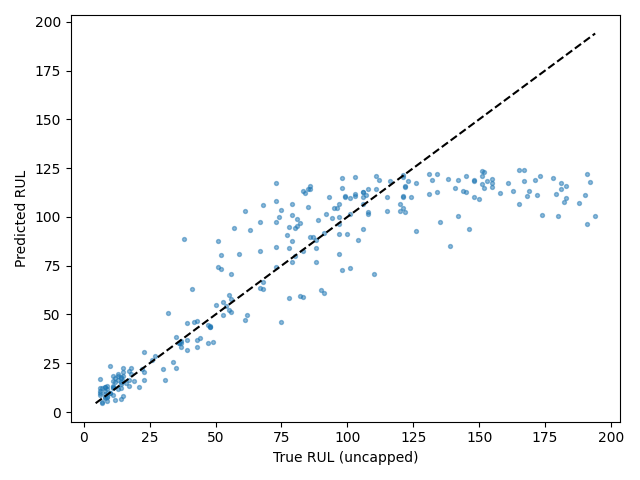

Data behind this chart, as committed beside it:
Dataset, Split, SourceSplit, unit_nr, start_cycle, end_cycle, RUL_original, RUL_capped, regime, regime_transition_count, is_padded, padding_cycles, observed_cycles, Model, Seed, Experiment, RUL_true, RUL_pred, AbsoluteError
FD002, test_terminal, test, 1, 229, 258, 18, 18, 0, 24, False, 0, 30, cnn_lstm, 4, baseline, 18, 19.33, 1.328
FD002, test_terminal, test, 2, 26, 55, 79, 79, 4, 19, False, 0, 30, cnn_lstm, 4, baseline, 79, 100.7, 21.73
FD002, test_terminal, test, 3, 136, 165, 106, 106, 5, 26, False, 0, 30, cnn_lstm, 4, baseline, 106, 110.1, 4.096
FD002, test_terminal, test, 4, 57, 86, 110, 110, 3, 26, False, 0, 30, cnn_lstm, 4, baseline, 110, 70.89, 39.11
FD002, test_terminal, test, 5, 119, 148, 15, 15, 1, 24, False, 0, 30, cnn_lstm, 4, baseline, 15, 18.66, 3.662
FD002, test_terminal, test, 6, 34, 63, 155, 125, 5, 22, False, 0, 30, cnn_lstm, 4, baseline, 155, 117.3, 37.75
FD002, test_terminal, test, 7, 155, 184, 6, 6, 1, 24, False, 0, 30, cnn_lstm, 4, baseline, 6, 10.96, 4.96
FD002, test_terminal, test, 8, 144, 173, 90, 90, 4, 25, False, 0, 30, cnn_lstm, 4, baseline, 90, 62.7, 27.3
FD002, test_terminal, test, 9, 132, 161, 11, 11, 4, 23, False, 0, 30, cnn_lstm, 4, baseline, 11, 13.03, 2.034
FD002, test_terminal, test, 10, 55, 84, 79, 79, 3, 24, False, 0, 30, cnn_lstm, 4, baseline, 79, 106.4, 27.39
FD002, test_terminal, test, 11, 133, 162, 6, 6, 4, 20, False, 0, 30, cnn_lstm, 4, baseline, 6, 8.804, 2.804
FD002, test_terminal, test, 12, 45, 74, 73, 73, 4, 21, False, 0, 30, cnn_lstm, 4, baseline, 73, 117.3, 44.34
FD002, test_terminal, test, 13, 135, 164, 30, 30, 1, 26, False, 0, 30, cnn_lstm, 4, baseline, 30, 22.2, 7.795
FD002, test_terminal, test, 14, 131, 160, 11, 11, 3, 23, False, 0, 30, cnn_lstm, 4, baseline, 11, 12.18, 1.177
FD002, test_terminal, test, 15, 136, 165, 37, 37, 0, 21, False, 0, 30, cnn_lstm, 4, baseline, 37, 36.56, 0.4413
FD002, test_terminal, test, 16, 59, 88, 67, 67, 2, 25, False, 0, 30, cnn_lstm, 4, baseline, 67, 97.65, 30.65
FD002, test_terminal, test, 17, 235, 264, 68, 68, 5, 25, False, 0, 30, cnn_lstm, 4, baseline, 68, 66.43, 1.57
FD002, test_terminal, test, 18, 11, 40, 99, 99, 4, 23, False, 0, 30, cnn_lstm, 4, baseline, 99, 110, 11.01
FD002, test_terminal, test, 19, 143, 172, 22, 22, 4, 24, False, 0, 30, cnn_lstm, 4, baseline, 22, 22.07, 0.07284
FD002, test_terminal, test, 20, 72, 101, 54, 54, 5, 21, False, 0, 30, cnn_lstm, 4, baseline, 54, 54.47, 0.4718
FD002, test_terminal, test, 21, 99, 128, 97, 97, 1, 19, False, 0, 30, cnn_lstm, 4, baseline, 97, 80.86, 16.14
FD002, test_terminal, test, 22, 130, 159, 10, 10, 1, 26, False, 0, 30, cnn_lstm, 4, baseline, 10, 23.77, 13.77
FD002, test_terminal, test, 23, 20, 49, 142, 125, 2, 28, False, 0, 30, cnn_lstm, 4, baseline, 142, 100.5, 41.52
FD002, test_terminal, test, 24, 181, 210, 77, 77, 0, 25, False, 0, 30, cnn_lstm, 4, baseline, 77, 90.78, 13.78
FD002, test_terminal, test, 25, 118, 147, 88, 88, 5, 24, False, 0, 30, cnn_lstm, 4, baseline, 88, 83.97, 4.035
FD002, test_terminal, test, 26, 47, 76, 163, 125, 2, 27, False, 0, 30, cnn_lstm, 4, baseline, 163, 113.5, 49.53
FD002, test_terminal, test, 27, 39, 68, 126, 125, 4, 26, False, 0, 30, cnn_lstm, 4, baseline, 126, 117.4, 8.625
FD002, test_terminal, test, 28, 1, 23, 138, 125, 1, 18, True, 7, 23, cnn_lstm, 4, baseline, 138, 119.7, 18.33
FD002, test_terminal, test, 29, 72, 101, 83, 83, 0, 24, False, 0, 30, cnn_lstm, 4, baseline, 83, 82.4, 0.6011
FD002, test_terminal, test, 30, 155, 184, 78, 78, 1, 25, False, 0, 30, cnn_lstm, 4, baseline, 78, 58.46, 19.54
FD002, test_terminal, test, 31, 94, 123, 75, 75, 1, 25, False, 0, 30, cnn_lstm, 4, baseline, 75, 103.8, 28.78
FD002, test_terminal, test, 32, 141, 170, 11, 11, 2, 24, False, 0, 30, cnn_lstm, 4, baseline, 11, 18.44, 7.438
FD002, test_terminal, test, 33, 106, 135, 53, 53, 1, 24, False, 0, 30, cnn_lstm, 4, baseline, 53, 56.22, 3.218
FD002, test_terminal, test, 34, 23, 52, 173, 125, 1, 25, False, 0, 30, cnn_lstm, 4, baseline, 173, 120.9, 52.12
FD002, test_terminal, test, 35, 48, 77, 63, 63, 1, 22, False, 0, 30, cnn_lstm, 4, baseline, 63, 93.46, 30.46
FD002, test_terminal, test, 36, 134, 163, 100, 100, 5, 22, False, 0, 30, cnn_lstm, 4, baseline, 100, 91.22, 8.781
FD002, test_terminal, test, 37, 20, 49, 151, 125, 1, 24, False, 0, 30, cnn_lstm, 4, baseline, 151, 116.8, 34.18
FD002, test_terminal, test, 38, 98, 127, 55, 55, 3, 23, False, 0, 30, cnn_lstm, 4, baseline, 55, 59.87, 4.869
FD002, test_terminal, test, 39, 120, 149, 48, 48, 2, 23, False, 0, 30, cnn_lstm, 4, baseline, 48, 44.33, 3.668
FD002, test_terminal, test, 40, 154, 183, 37, 37, 2, 24, False, 0, 30, cnn_lstm, 4, baseline, 37, 35.57, 1.433
FD002, test_terminal, test, 41, 181, 210, 44, 44, 1, 27, False, 0, 30, cnn_lstm, 4, baseline, 44, 38.21, 5.792
FD002, test_terminal, test, 42, 108, 137, 27, 27, 1, 24, False, 0, 30, cnn_lstm, 4, baseline, 27, 28.9, 1.897
FD002, test_terminal, test, 43, 155, 184, 18, 18, 5, 23, False, 0, 30, cnn_lstm, 4, baseline, 18, 22.83, 4.826
FD002, test_terminal, test, 44, 135, 164, 6, 6, 4, 23, False, 0, 30, cnn_lstm, 4, baseline, 6, 16.83, 10.83
FD002, test_terminal, test, 45, 166, 195, 15, 15, 0, 26, False, 0, 30, cnn_lstm, 4, baseline, 15, 20.33, 5.331
FD002, test_terminal, test, 46, 103, 132, 112, 112, 3, 24, False, 0, 30, cnn_lstm, 4, baseline, 112, 119.2, 7.174
FD002, test_terminal, test, 47, 52, 81, 131, 125, 4, 24, False, 0, 30, cnn_lstm, 4, baseline, 131, 111.6, 19.35
FD002, test_terminal, test, 48, 103, 132, 13, 13, 2, 24, False, 0, 30, cnn_lstm, 4, baseline, 13, 18.59, 5.591
FD002, test_terminal, test, 49, 36, 65, 122, 122, 0, 25, False, 0, 30, cnn_lstm, 4, baseline, 122, 102.6, 19.38
FD002, test_terminal, test, 50, 135, 164, 13, 13, 1, 25, False, 0, 30, cnn_lstm, 4, baseline, 13, 11.74, 1.259
FD002, test_terminal, test, 51, 8, 37, 98, 98, 4, 24, False, 0, 30, cnn_lstm, 4, baseline, 98, 120.2, 22.19
FD002, test_terminal, test, 52, 136, 165, 53, 53, 0, 25, False, 0, 30, cnn_lstm, 4, baseline, 53, 49.96, 3.043
FD002, test_terminal, test, 53, 120, 149, 52, 52, 1, 24, False, 0, 30, cnn_lstm, 4, baseline, 52, 73.16, 21.16
FD002, test_terminal, test, 54, 45, 74, 106, 106, 1, 23, False, 0, 30, cnn_lstm, 4, baseline, 106, 112.8, 6.822
FD002, test_terminal, test, 55, 94, 123, 103, 103, 0, 19, False, 0, 30, cnn_lstm, 4, baseline, 103, 112, 8.983
FD002, test_terminal, test, 56, 44, 73, 152, 125, 1, 23, False, 0, 30, cnn_lstm, 4, baseline, 152, 122.8, 29.19
FD002, test_terminal, test, 57, 47, 76, 123, 123, 5, 25, False, 0, 30, cnn_lstm, 4, baseline, 123, 118.6, 4.405
FD002, test_terminal, test, 58, 218, 247, 26, 26, 3, 23, False, 0, 30, cnn_lstm, 4, baseline, 26, 26.44, 0.4446
FD002, test_terminal, test, 59, 1, 22, 178, 125, 1, 15, True, 8, 22, cnn_lstm, 4, baseline, 178, 119.7, 58.25
FD002, test_terminal, test, 60, 115, 144, 73, 73, 1, 26, False, 0, 30, cnn_lstm, 4, baseline, 73, 97.27, 24.27
... 199 more rows
